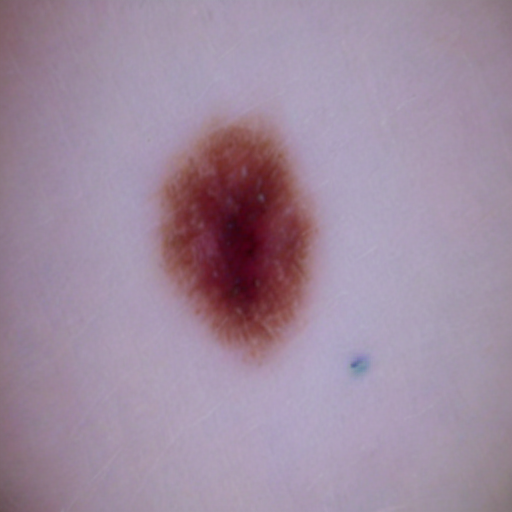
Generation parameters embedded in this image by AUTOMATIC1111 Stable Diffusion web UI or a fork of it (Forge, ...) (PNG 'parameters' text chunk):
benign mole
Steps: 20, Sampler: Heun, CFG scale: 7, Seed: 656361752, Face restoration: CodeFormer, Size: 512x512, Model hash: 8d72386f9b, Model: Skin Mole_311760_lora, Version: v1.5.1